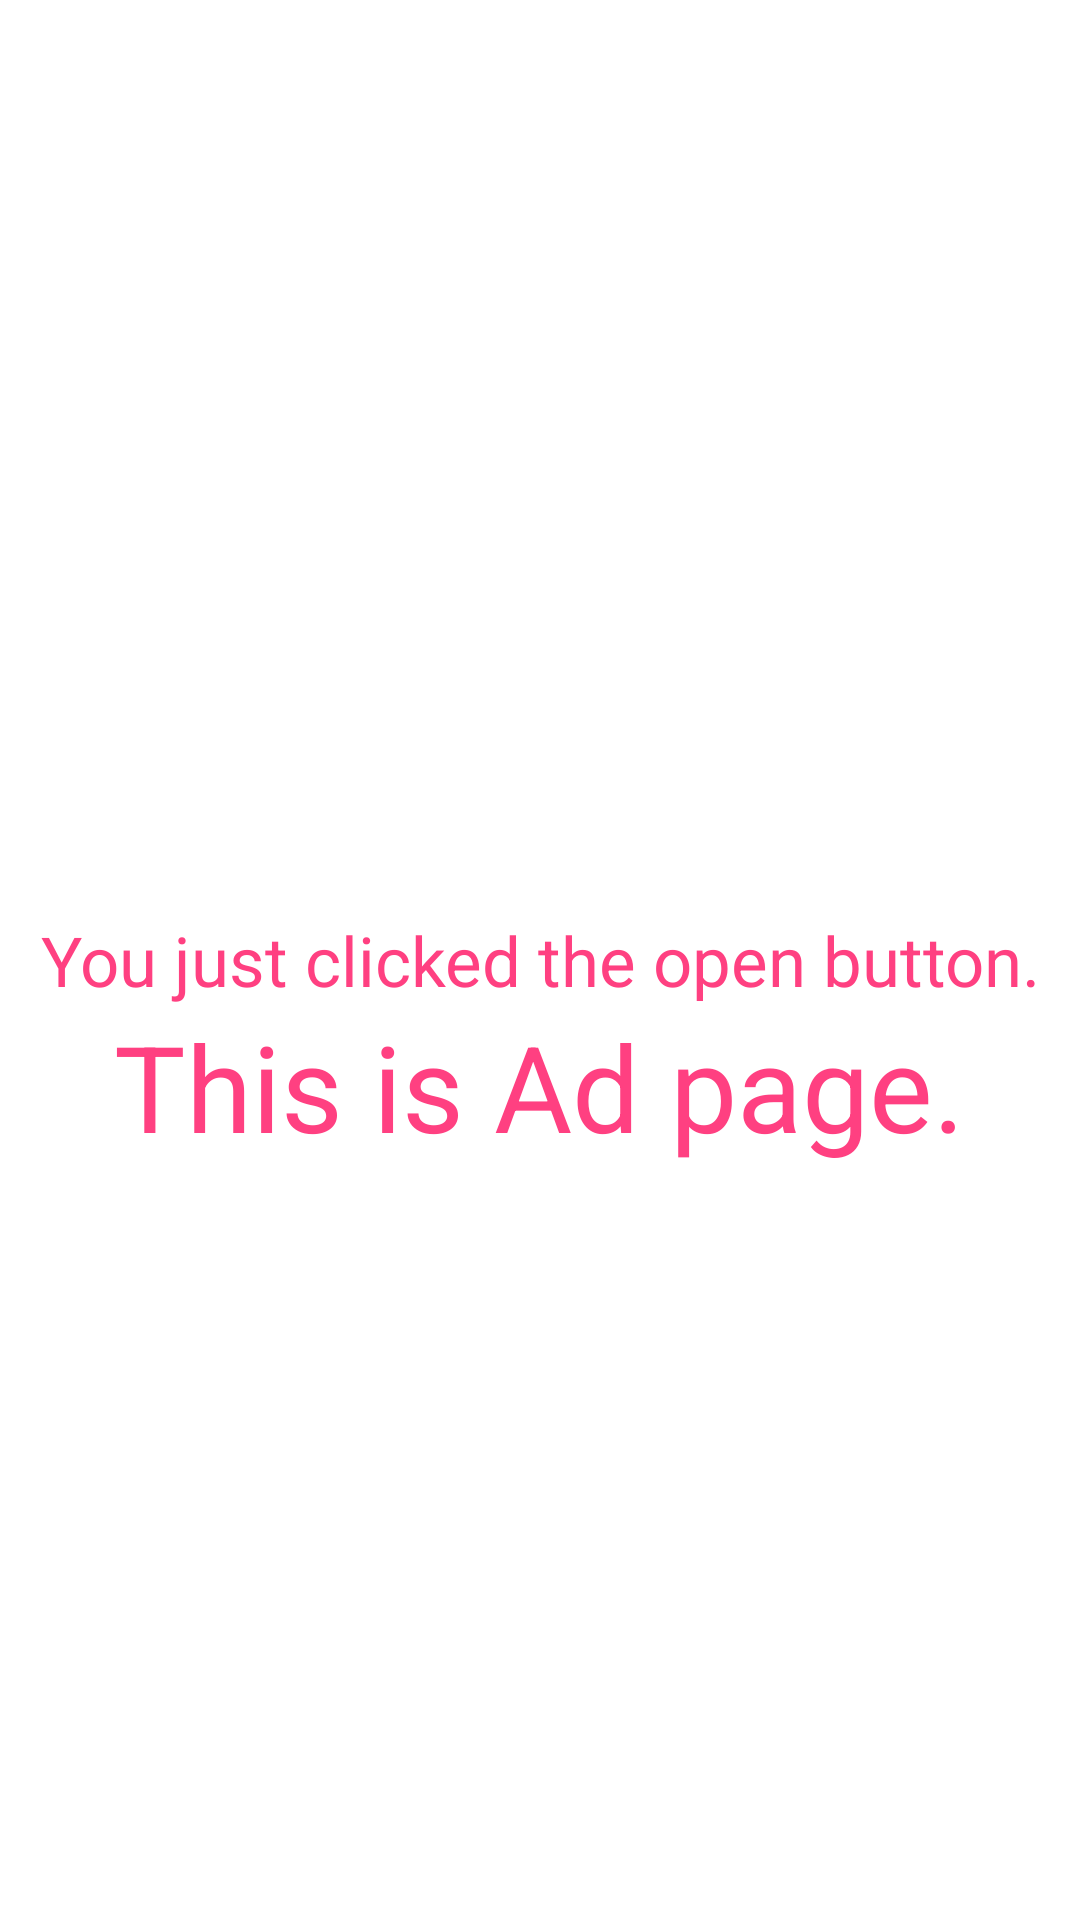

This screen was rendered from an Android layout file. Write that file and the resources it references.
<!-- AndroidManifest.xml: application theme Theme.ADShow -->
<!-- res/layout/activity_ad.xml -->
<?xml version="1.0" encoding="utf-8"?>
<androidx.constraintlayout.widget.ConstraintLayout xmlns:android="http://schemas.android.com/apk/res/android"
    xmlns:app="http://schemas.android.com/apk/res-auto"
    xmlns:tools="http://schemas.android.com/tools"
    android:layout_width="match_parent"
    android:layout_height="match_parent"
    tools:context=".AdActivity">
    <RelativeLayout
        android:layout_width="match_parent"
        android:layout_height="match_parent"
        >

        <TextView
            android:id="@+id/open_warning"
            android:layout_width="wrap_content"
            android:layout_height="wrap_content"
            android:layout_centerHorizontal="true"
            android:layout_centerVertical="true"
            android:gravity="center"
            android:textSize="23dp"
            android:textColor="@color/colorAccent"
            android:text="You just clicked the open button."/>

        <TextView
            android:layout_below="@+id/open_warning"
            android:layout_width="wrap_content"
            android:layout_height="wrap_content"
            android:layout_centerHorizontal="true"
            android:layout_centerVertical="true"
            android:gravity="center"
            android:textSize="40dp"
            android:textColor="@color/colorAccent"
            android:text="This is Ad page."/>


    </RelativeLayout>

</androidx.constraintlayout.widget.ConstraintLayout>
<!-- resources referenced by this layout -->
<resources>
  <color name="colorAccent">#FF4081</color>
  <style name="Theme.ADShow" parent="Theme.MaterialComponents.DayNight.DarkActionBar">
          
          <item name="colorPrimary">@color/purple_500</item>
          <item name="colorPrimaryVariant">@color/purple_700</item>
          <item name="colorOnPrimary">@color/white</item>
          
          <item name="colorSecondary">@color/teal_200</item>
          <item name="colorSecondaryVariant">@color/teal_700</item>
          <item name="colorOnSecondary">@color/black</item>
          
          <item name="android:statusBarColor" tools:targetApi="l">?attr/colorPrimaryVariant</item>
          
      </style>
  <color name="purple_500">#FF6200EE</color>
  <color name="purple_700">#FF3700B3</color>
  <color name="white">#FFFFFFFF</color>
  <color name="teal_200">#FF03DAC5</color>
  <color name="teal_700">#FF018786</color>
  <color name="black">#FF000000</color>
</resources>
